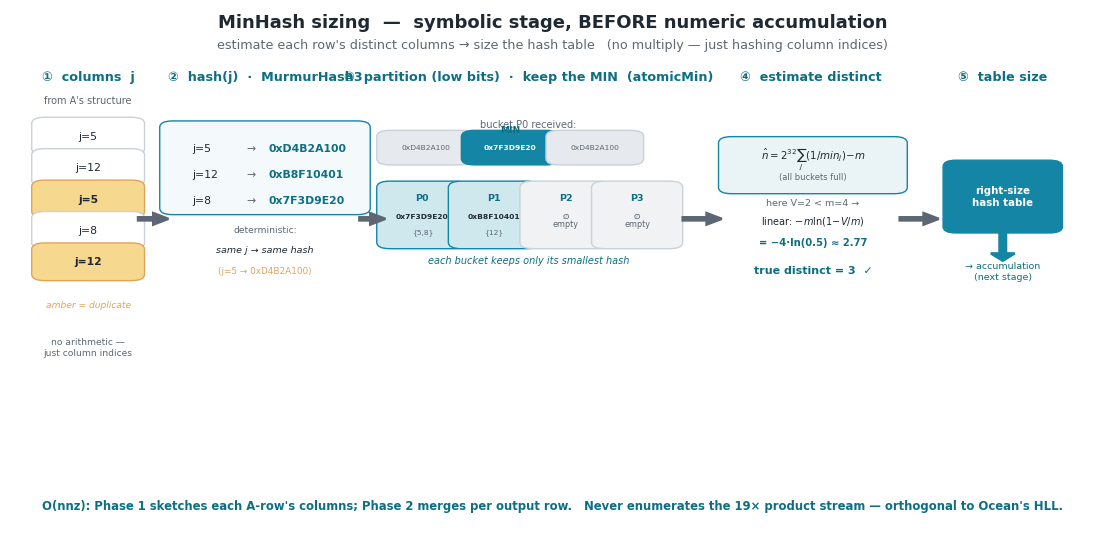

The matplotlib source for this figure: (Note: this script raises an exception after producing the figure.)
#!/usr/bin/env python3
"""Hash Design3 — detailed mechanism diagrams for the two innovations.

  minhash_design — per-partition MinHash sizing: hash columns → m partitions each
                   keeps the MIN hash (atomicMin) → estimate distinct without counting.
                   Concrete example (3 distinct columns → estimate ≈ 3).
  dedup_design   — in-place dedup: atomicCAS inserts each column once, atomicAdd
                   accumulates; duplicates collapse. Example (3 products, 1 dup → 2 distinct).

Output: fig/hash_minhash_design.{png,pdf}, fig/hash_dedup_design.{png,pdf}
"""
import os
import numpy as np
import matplotlib.pyplot as plt
from matplotlib.patches import FancyBboxPatch, Rectangle, FancyArrow

TEAL, RED, AMBER, GRAY = "#1485A4", "#C00000", "#E0A458", "#C9D1D9"
TEAL_LT, TEAL_D, INK, MUTED = "#CFE8EE", "#0E6E83", "#1F2933", "#5C6773"
plt.rcParams.update({"font.family": "DejaVu Sans", "axes.edgecolor": "none"})


def _chip(ax, x, y, w, h, text, fc, ec, tc, fs=8.5, bold=False):
    ax.add_patch(FancyBboxPatch((x, y), w, h, boxstyle="round,pad=0.012",
                                fc=fc, ec=ec, lw=1.0, zorder=3))
    ax.text(x + w / 2, y + h / 2, text, ha="center", va="center", fontsize=fs,
            color=tc, fontweight="bold" if bold else "normal", zorder=4)


def _arrow(ax, x, y, dx, dy, color=MUTED, lw=1.5):
    ax.add_patch(FancyArrow(x, y, dx, dy, width=0.006, head_width=0.022,
                            head_length=0.014, color=color, lw=lw,
                            length_includes_head=True, zorder=4))


# ====================================================================== MinHash
def minhash():
    fig, ax = plt.subplots(figsize=(14.0, 6.8))
    ax.set_xlim(0, 1); ax.set_ylim(0, 1); ax.axis("off")
    ax.text(0.5, 0.965, "MinHash sizing  —  symbolic stage, BEFORE numeric accumulation",
            ha="center", fontsize=13, color=INK, fontweight="bold")
    ax.text(0.5, 0.925, "estimate each row's distinct columns → size the hash table   (no multiply — just hashing column indices)",
            ha="center", fontsize=9.2, color=MUTED)

    def hdr(c, txt):
        ax.text(c, 0.865, txt, ha="center", fontsize=9.2, color=TEAL_D, fontweight="bold")

    # ---- stage 1: column source ----
    hdr(0.072, "①  columns  j")
    ax.text(0.072, 0.82, "from A's structure", ha="center", fontsize=7.0, color=MUTED)
    cols = [("5", False), ("12", False), ("5", True), ("8", False), ("12", True)]
    cy = 0.76
    for v, dup in cols:
        fc = "#F6D98E" if dup else "white"
        _chip(ax, 0.032, cy - 0.026, 0.08, 0.048, f"j={v}", fc, AMBER if dup else GRAY,
              INK, fs=7.8, bold=dup)
        cy -= 0.060
    ax.text(0.072, 0.43, "amber = duplicate", ha="center", fontsize=6.6, color=AMBER, style="italic")
    ax.text(0.072, 0.34, "no arithmetic —\njust column indices", ha="center", fontsize=6.6, color=MUTED)
    _arrow(ax, 0.118, 0.60, 0.028, 0, MUTED, lw=1.8)

    # ---- stage 2: hash(j) ----
    hdr(0.235, "②  hash(j)  ·  MurmurHash3")
    _chip(ax, 0.150, 0.62, 0.17, 0.155, "", "#F4FAFB", TEAL, INK)
    for i, (j, h) in enumerate([("5", "0xD4B2A100"), ("12", "0xB8F10401"), ("8", "0x7F3D9E20")]):
        y = 0.735 - i * 0.050
        ax.text(0.168, y, f"j={j}", ha="left", va="center", fontsize=7.8, color=INK)
        ax.text(0.218, y, "→", ha="left", va="center", fontsize=7.8, color=MUTED)
        ax.text(0.238, y, h, ha="left", va="center", fontsize=7.8, color=TEAL_D, fontweight="bold")
    ax.text(0.235, 0.575, "deterministic:", ha="center", fontsize=6.6, color=MUTED)
    ax.text(0.235, 0.535, "same j → same hash", ha="center", fontsize=6.8, color=INK, style="italic")
    ax.text(0.235, 0.495, "(j=5 → 0xD4B2A100)", ha="center", fontsize=6.4, color=AMBER)
    _arrow(ax, 0.322, 0.60, 0.024, 0, MUTED, lw=1.8)

    # ---- stage 3: partition + keep MIN ----
    hdr(0.478, "③  partition (low bits)  ·  keep the MIN  (atomicMin)")
    # P0 detail (3 values -> min)
    ax.text(0.478, 0.775, "bucket P0 received:", ha="center", fontsize=7.0, color=MUTED)
    for i, (v, ismin) in enumerate([("0xD4B2A100", False), ("0x7F3D9E20", True), ("0xD4B2A100", False)]):
        vx = 0.350 + i * 0.078
        fc = TEAL if ismin else "#E6E9ED"
        _chip(ax, vx, 0.715, 0.066, 0.042, v, fc, TEAL if ismin else GRAY,
              "white" if ismin else MUTED, fs=5.4, bold=ismin)
    ax.text(0.461, 0.765, "MIN", ha="center", fontsize=6.6, color=TEAL_D, fontweight="bold")
    # the 4 partition mins
    parts = [("P0", "0x7F3D9E20", True, "{5,8}"), ("P1", "0xB8F10401", True, "{12}"),
             ("P2", "∅", False, ""), ("P3", "∅", False, "")]
    for i, (name, mn, filled, saw) in enumerate(parts):
        px = 0.350 + i * 0.066
        fc = TEAL_LT if filled else "#F0F2F4"
        _chip(ax, px, 0.555, 0.060, 0.105, "", fc, TEAL if filled else GRAY, INK)
        ax.text(px + 0.030, 0.635, name, ha="center", fontsize=6.8, color=TEAL_D, fontweight="bold")
        ax.text(px + 0.030, 0.600, mn, ha="center", fontsize=5.4,
                color=INK if filled else MUTED, fontweight="bold")
        if filled:
            ax.text(px + 0.030, 0.572, saw, ha="center", fontsize=5.4, color=MUTED)
        else:
            ax.text(px + 0.030, 0.585, "empty", ha="center", fontsize=5.8, color=MUTED)
    ax.text(0.478, 0.515, "each bucket keeps only its smallest hash", ha="center",
            fontsize=7.0, color=TEAL_D, style="italic")
    _arrow(ax, 0.620, 0.60, 0.036, 0, MUTED, lw=1.8)

    # ---- stage 4: estimate ----
    hdr(0.738, "④  estimate distinct")
    _chip(ax, 0.665, 0.66, 0.150, 0.085, "", "#EAF4F6", TEAL, INK)
    ax.text(0.740, 0.715, r"$\hat n = 2^{32}\sum_j(1/min_j)\!-\!m$", ha="center", fontsize=7.4, color=INK)
    ax.text(0.740, 0.675, "(all buckets full)", ha="center", fontsize=6.0, color=MUTED)
    ax.text(0.740, 0.625, "here V=2 < m=4 →", ha="center", fontsize=6.8, color=MUTED)
    ax.text(0.740, 0.590, r"linear: $-m\ln(1\!-\!V/m)$", ha="center", fontsize=7.0, color=INK)
    ax.text(0.740, 0.550, "= −4·ln(0.5) ≈ 2.77", ha="center", fontsize=7.2, color=TEAL_D, fontweight="bold")
    ax.text(0.740, 0.495, "true distinct = 3  ✓", ha="center", fontsize=8.0, color=TEAL_D, fontweight="bold")
    _arrow(ax, 0.820, 0.60, 0.036, 0, MUTED, lw=1.8)

    # ---- stage 5: table size -> accumulation ----
    hdr(0.915, "⑤  table size")
    _chip(ax, 0.872, 0.585, 0.086, 0.115, "right-size\nhash table", TEAL, TEAL, "white", fs=7.4, bold=True)
    _arrow(ax, 0.915, 0.58, 0, -0.06, TEAL, lw=1.8)
    ax.text(0.915, 0.485, "→ accumulation\n(next stage)", ha="center", fontsize=6.8, color=TEAL_D)

    ax.text(0.5, 0.045, "O(nnz): Phase 1 sketches each A-row's columns; Phase 2 merges per output row.   "
            "Never enumerates the 19× product stream — orthogonal to Ocean's HLL.",
            ha="center", fontsize=8.4, color=TEAL_D, fontweight="bold")
    for ext in ("png", "pdf"):
        fig.savefig(f"fig/hash_minhash_design.{ext}", dpi=200, bbox_inches="tight", facecolor="white")
    plt.close(fig)
    print("wrote fig/hash_minhash_design.{png,pdf}")


# ====================================================================== dedup
def dedup():
    fig, ax = plt.subplots(figsize=(11.4, 5.6))
    ax.set_xlim(0, 1); ax.set_ylim(0, 1); ax.axis("off")
    ax.text(0.5, 0.965, "In-place dedup — atomicCAS inserts once, atomicAdd accumulates",
            ha="center", fontsize=12.5, color=INK, fontweight="bold")

    # ---- left: products (j, v) with a dup ----
    ax.text(0.085, 0.89, "products (i, j, v)", ha="center", fontsize=9.5, color=MUTED)
    prods = [("5, 2", False), ("5, 3", True), ("8, 1", False)]
    cy = 0.78
    ys = []
    for v, dup in prods:
        fc = "#F6E2C8" if dup else "white"
        ec = AMBER if dup else GRAY
        _chip(ax, 0.035, cy - 0.035, 0.10, 0.06, f"j,v = {v}", fc, ec, INK, fs=8.0, bold=dup)
        ys.append(cy); cy -= 0.085
    ax.text(0.085, 0.46, "(amber = same j, duplicate)", ha="center", fontsize=7.4, color=AMBER, style="italic")

    # ---- center: hash table (slots) ----
    ax.text(0.43, 0.89, "SMEM hash table  ·  hash(j) → slot", ha="center",
            fontsize=9.5, color=TEAL_D, fontweight="bold")
    # slot for j=5 (two arrows in), slot for j=8
    _chip(ax, 0.32, 0.66, 0.22, 0.13, "", TEAL_LT, TEAL, INK)
    ax.text(0.43, 0.755, "slot[ j=5 ]", ha="center", fontsize=8.0, color=TEAL_D, fontweight="bold")
    ax.text(0.43, 0.705, "col = 5   val = 5", ha="center", fontsize=8.4, color=INK, fontweight="bold")
    _chip(ax, 0.32, 0.45, 0.22, 0.13, "", TEAL_LT, TEAL, INK)
    ax.text(0.43, 0.545, "slot[ j=8 ]", ha="center", fontsize=8.0, color=TEAL_D, fontweight="bold")
    ax.text(0.43, 0.495, "col = 8   val = 1", ha="center", fontsize=8.4, color=INK, fontweight="bold")
    # arrows: (5,2)->slot5, (5,3)->slot5 (offset landings), (8,1)->slot8
    _arrow(ax, 0.14, ys[0], 0.17, 0.755 - ys[0], AMBER, lw=1.8)   # j5 v2 -> slot5 (upper)
    _arrow(ax, 0.14, ys[1], 0.17, 0.700 - ys[1], AMBER, lw=1.8)   # j5 v3 -> slot5 (lower)
    _arrow(ax, 0.14, ys[2], 0.17, 0.515 - ys[2], MUTED, lw=1.8)   # j8 -> slot8
    # ops annotation
    ax.text(0.575, 0.725, "atomicCAS:  5 already in\n→ skip insert", ha="left", fontsize=7.4, color=RED)
    ax.text(0.575, 0.68, "atomicAdd:  2 + 3 = 5", ha="left", fontsize=7.4, color=TEAL_D, fontweight="bold")
    ax.text(0.575, 0.515, "atomicCAS:  insert 8\natomicAdd:  +1", ha="left", fontsize=7.4, color=TEAL_D)

    _arrow(ax, 0.78, 0.60, 0.05, 0, MUTED, lw=2.0)

    # ---- right: distinct output ----
    _chip(ax, 0.84, 0.50, 0.14, 0.20, "", "#EAF4F6", TEAL, INK)
    ax.text(0.91, 0.665, "distinct", ha="center", fontsize=8.4, color=TEAL_D, fontweight="bold")
    ax.text(0.91, 0.625, "(5, 5)", ha="center", fontsize=8.6, color=INK, fontweight="bold")
    ax.text(0.91, 0.585, "(8, 1)", ha="center", fontsize=8.6, color=INK, fontweight="bold")
    ax.text(0.91, 0.535, "→ C[i,:]", ha="center", fontsize=8.0, color=TEAL_D)
    ax.text(0.91, 0.45, "3 in → 2 out", ha="center", fontsize=9.2, color=TEAL_D, fontweight="bold")

    ax.text(0.5, 0.06, "Duplicates collapse on arrival — only distinct (j, Σv) is written.  "
            "Real dup factor up to 19× (bcsstk30).",
            ha="center", fontsize=9, color=TEAL_D, fontweight="bold")
    for ext in ("png", "pdf"):
        fig.savefig(f"fig/hash_dedup_design.{ext}", dpi=200, bbox_inches="tight", facecolor="white")
    plt.close(fig)
    print("wrote fig/hash_dedup_design.{png,pdf}")


if __name__ == "__main__":
    minhash()
    dedup()
